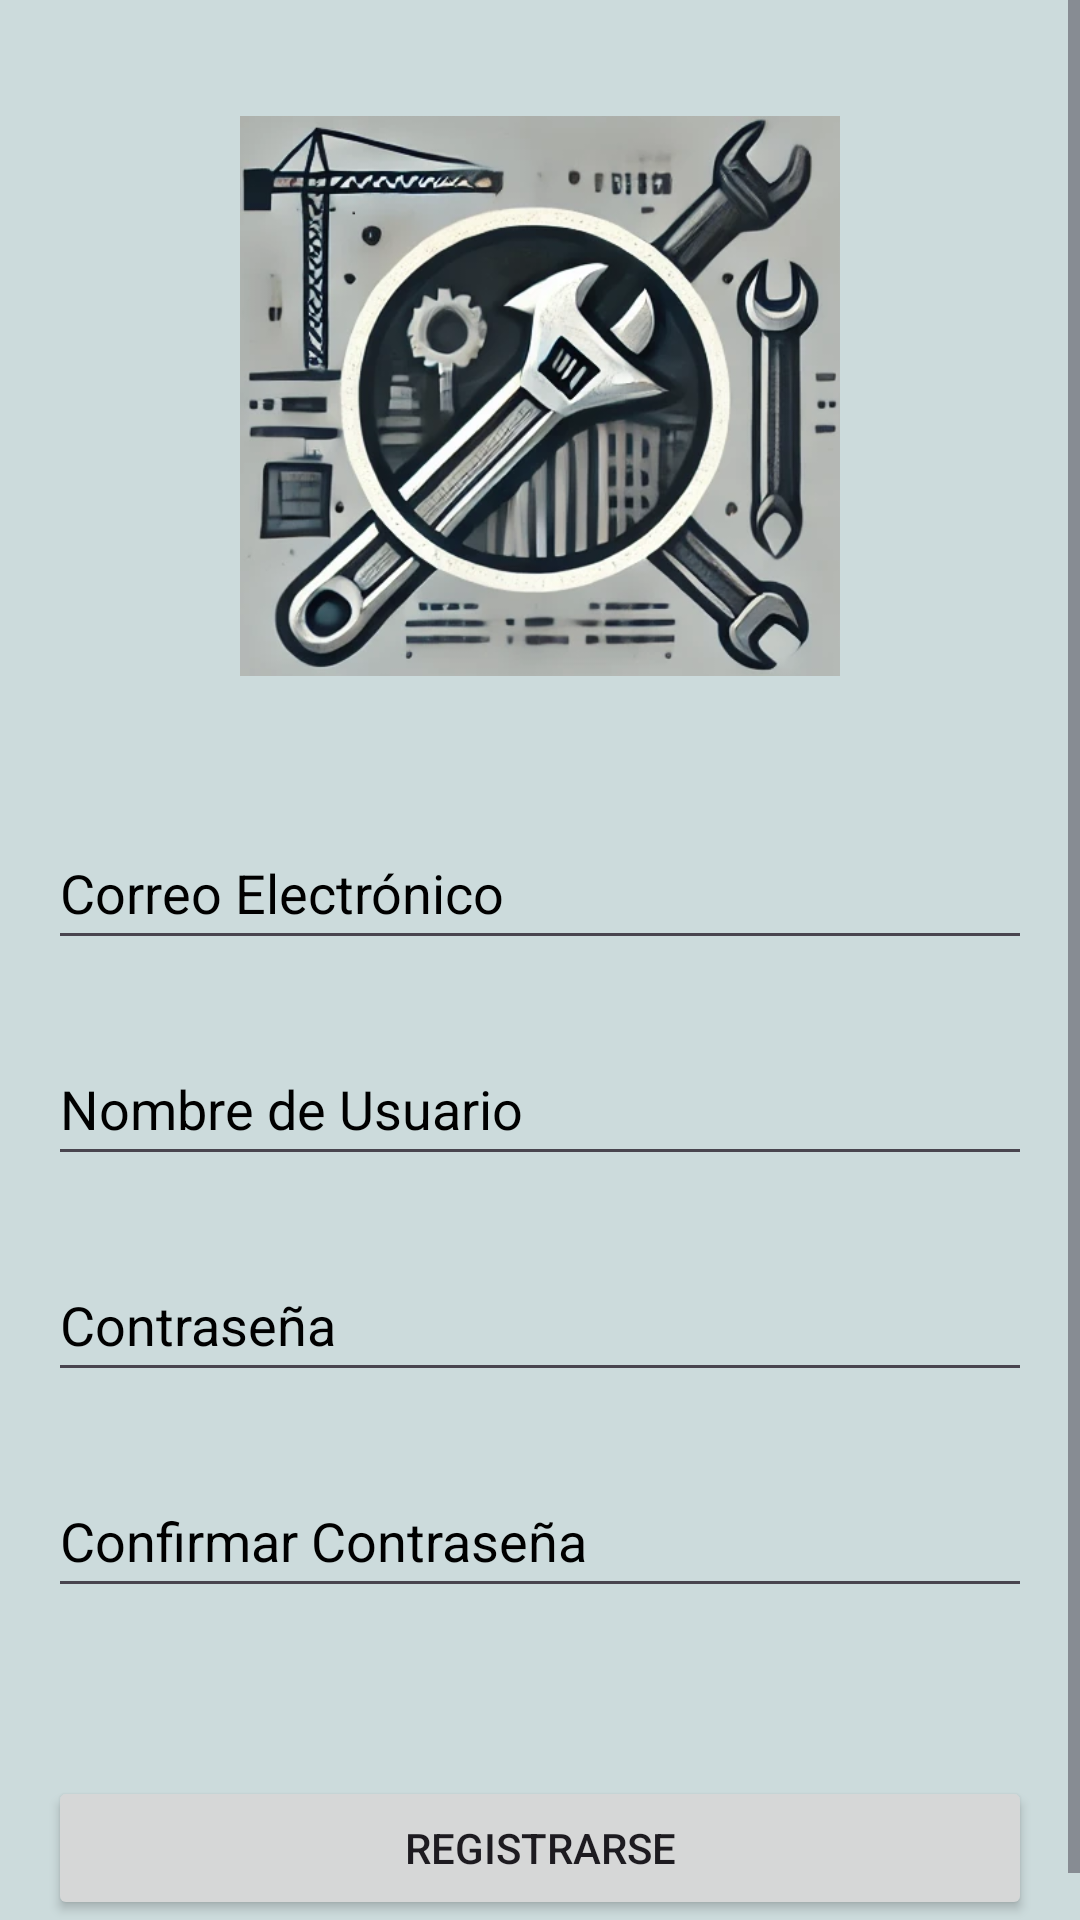

Reconstruct the res/layout file that produces this screen, plus the resources it refers to.
<!-- AndroidManifest.xml: application theme Theme.Proyecto_ERP_Alberto -->
<!-- res/layout/activity_register.xml -->
<?xml version="1.0" encoding="utf-8"?>
<ScrollView xmlns:android="http://schemas.android.com/apk/res/android"
    xmlns:tools="http://schemas.android.com/tools"
    android:layout_width="match_parent"
    android:layout_height="match_parent"
    android:background="@color/light_gray_custom"
    android:fillViewport="true"
    android:focusableInTouchMode="true"
    android:descendantFocusability="beforeDescendants"
    tools:context=".registerActivity">

  <LinearLayout
      android:id="@+id/rootLayout"
      android:layout_width="match_parent"
      android:layout_height="wrap_content"
      android:orientation="vertical"
      android:padding="16dp">

    <ImageView
        android:id="@+id/imageView"
        android:layout_width="200dp"
        android:layout_height="200dp"
        android:layout_gravity="center"
        android:layout_marginTop="16dp"
        android:adjustViewBounds="true"
        android:contentDescription="Logo de la empresa"
        android:src="@drawable/logo_empresa" />

    <EditText
        android:id="@+id/editTextEmail"
        android:layout_width="match_parent"
        android:layout_height="wrap_content"
        android:layout_marginTop="40dp"
        android:hint="Correo Electrónico"
        android:inputType="textEmailAddress"
        android:minHeight="48dp"
        android:textColor="@android:color/black"
        android:textColorHint="@android:color/black" />

    <EditText
        android:id="@+id/editTextUsername"
        android:layout_width="match_parent"
        android:layout_height="wrap_content"
        android:layout_marginTop="24dp"
        android:hint="Nombre de Usuario"
        android:inputType="textPersonName"
        android:minHeight="48dp"
        android:textColor="@android:color/black"
        android:textColorHint="@android:color/black" />

    <EditText
        android:id="@+id/editTextPassword"
        android:layout_width="match_parent"
        android:layout_height="wrap_content"
        android:layout_marginTop="24dp"
        android:hint="Contraseña"
        android:inputType="textPassword"
        android:minHeight="48dp"
        android:textColor="@android:color/black"
        android:textColorHint="@android:color/black" />

    <TextView
        android:id="@+id/passwordStrengthText"
        android:layout_width="match_parent"
        android:layout_height="wrap_content"
        android:text=""
        android:textColor="@android:color/darker_gray"
        android:textSize="14sp"
        android:visibility="gone"
        android:layout_marginTop="8dp"
        android:paddingStart="8dp" />

    <EditText
        android:id="@+id/editTextConfirmPassword"
        android:layout_width="match_parent"
        android:layout_height="wrap_content"
        android:layout_marginTop="24dp"
        android:hint="Confirmar Contraseña"
        android:inputType="textPassword"
        android:minHeight="48dp"
        android:textColor="@android:color/black"
        android:textColorHint="@android:color/black" />

    <Button
        android:id="@+id/buttonRegister"
        android:layout_width="match_parent"
        android:layout_height="wrap_content"
        android:layout_marginTop="56dp"
        android:text="Registrarse" />

  </LinearLayout>
</ScrollView>
<!-- resources referenced by this layout -->
<resources>
  <color name="light_gray_custom">#CCDBDC</color> //fondo
  <!-- drawable logo_empresa: png bitmap (drawable, 265742 bytes) -->
  <style name="Theme.Proyecto_ERP_Alberto" parent="Base.Theme.Proyecto_ERP_Alberto" />
  <style name="Base.Theme.Proyecto_ERP_Alberto" parent="Theme.Material3.DayNight.NoActionBar">
          
          
      </style>
</resources>
